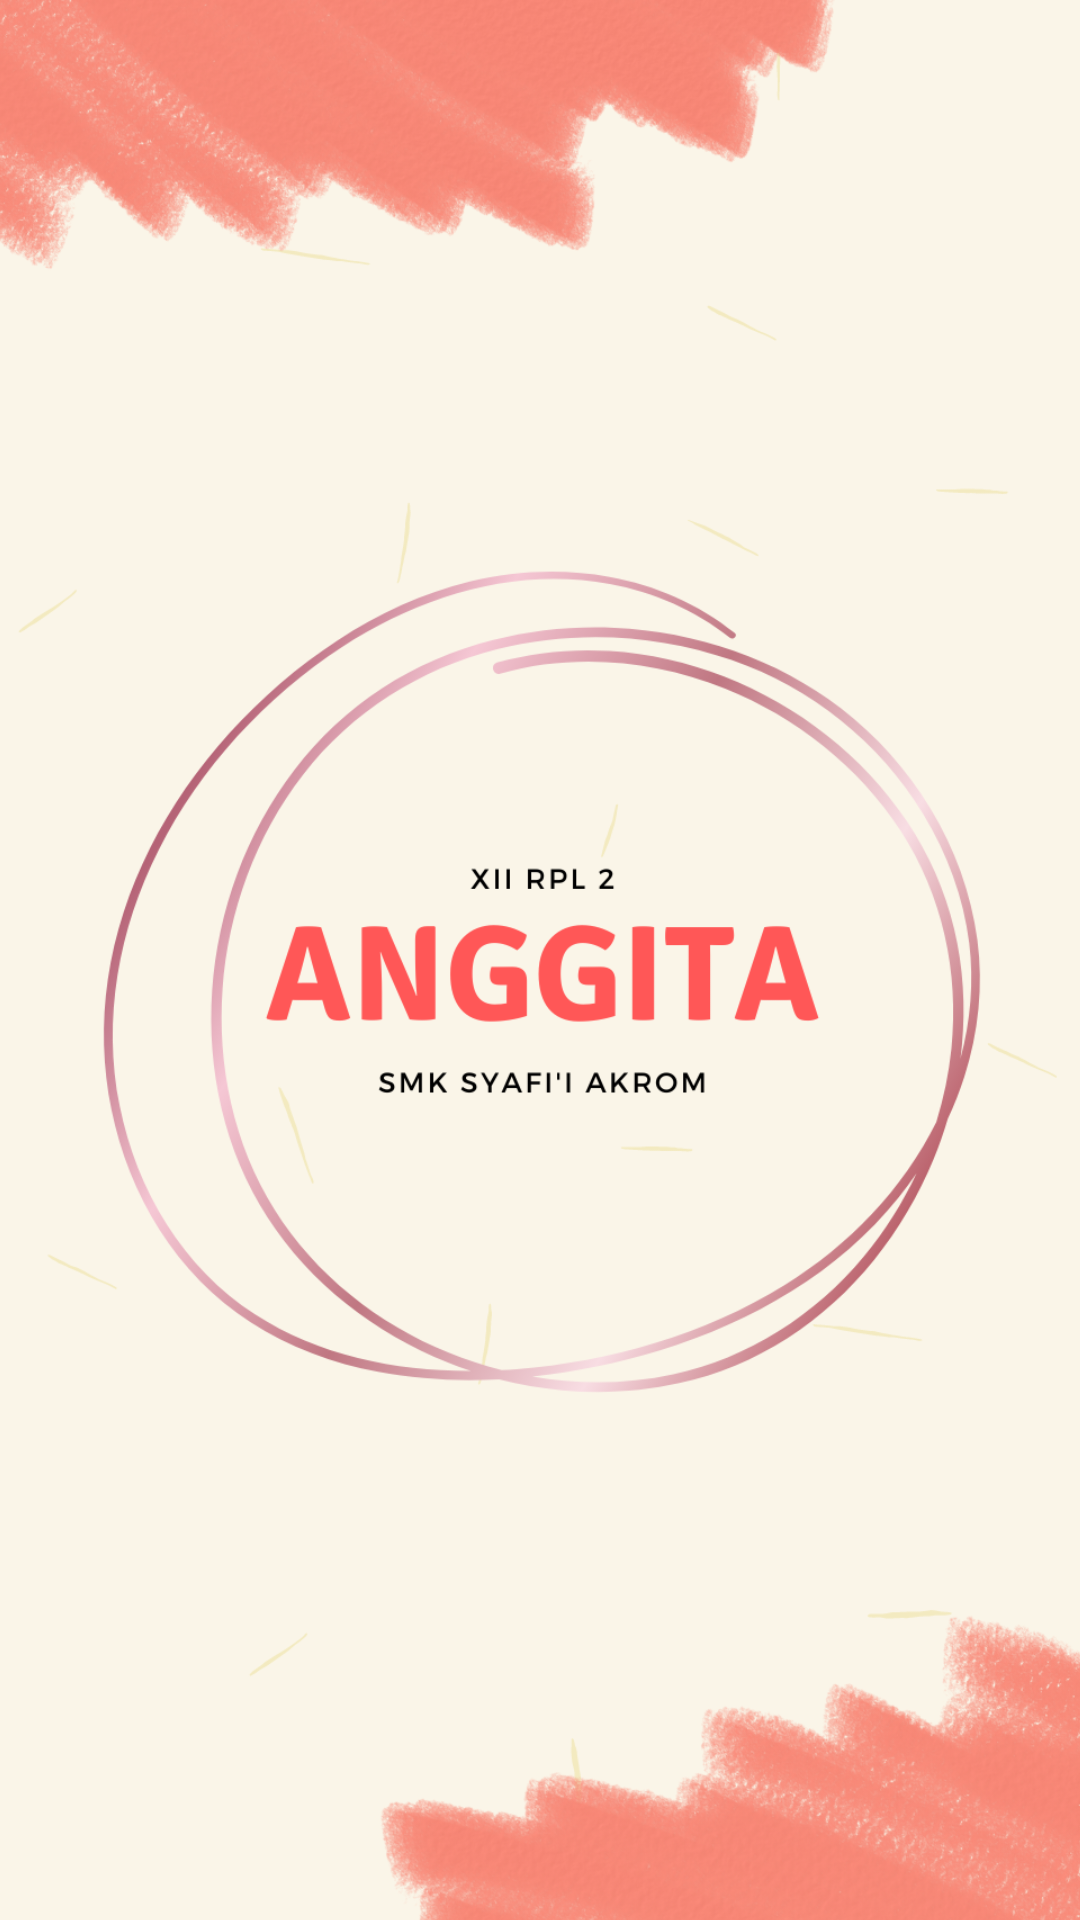

Layout XML and referenced resources for this Android screen:
<!-- AndroidManifest.xml: application theme Theme.SumatifRoom_Anggita_Eka_damayanti_Genap -->
<!-- res/layout/activity_splashscreen.xml -->
<?xml version="1.0" encoding="utf-8"?>
<androidx.constraintlayout.widget.ConstraintLayout xmlns:android="http://schemas.android.com/apk/res/android"
    xmlns:app="http://schemas.android.com/apk/res-auto"
    xmlns:tools="http://schemas.android.com/tools"
    android:layout_width="match_parent"
    android:layout_height="match_parent"
    tools:context=".Splashscreen">

    <ImageView
        android:id="@+id/imageView"
        android:layout_width="423dp"
        android:layout_height="720dp"
        app:layout_constraintBottom_toBottomOf="parent"
        app:layout_constraintEnd_toEndOf="parent"
        app:layout_constraintHorizontal_bias="0.496"
        app:layout_constraintStart_toStartOf="parent"
        app:layout_constraintTop_toTopOf="parent"
        app:layout_constraintVertical_bias="0.424"
        app:srcCompat="@drawable/anggita" />
</androidx.constraintlayout.widget.ConstraintLayout>
<!-- resources referenced by this layout -->
<resources>
  <!-- drawable anggita: png bitmap (drawable, 748524 bytes) -->
  <style name="Theme.SumatifRoom_Anggita_Eka_damayanti_Genap" parent="Theme.MaterialComponents.DayNight.DarkActionBar">
          
          <item name="colorPrimary">#FCE46B9A</item>
          <item name="colorPrimaryVariant">#FCE46B9A</item>
          <item name="colorOnPrimary">@color/white</item>
          
          <item name="colorSecondary">@color/teal_200</item>
          <item name="colorSecondaryVariant">@color/teal_700</item>
          <item name="colorOnSecondary">@color/black</item>
          
          <item name="android:statusBarColor" tools:targetApi="l">?attr/colorPrimaryVariant</item>
          
      </style>
  <!-- not gathered from this repository: default colours our renderer supplied (Android Studio template values) -->
  <color name="teal_200">#FF03DAC5</color>
  <color name="teal_700">#FF018786</color>
  <color name="black">#FF000000</color>
  <color name="white">#FFFFFFFF</color>
</resources>
